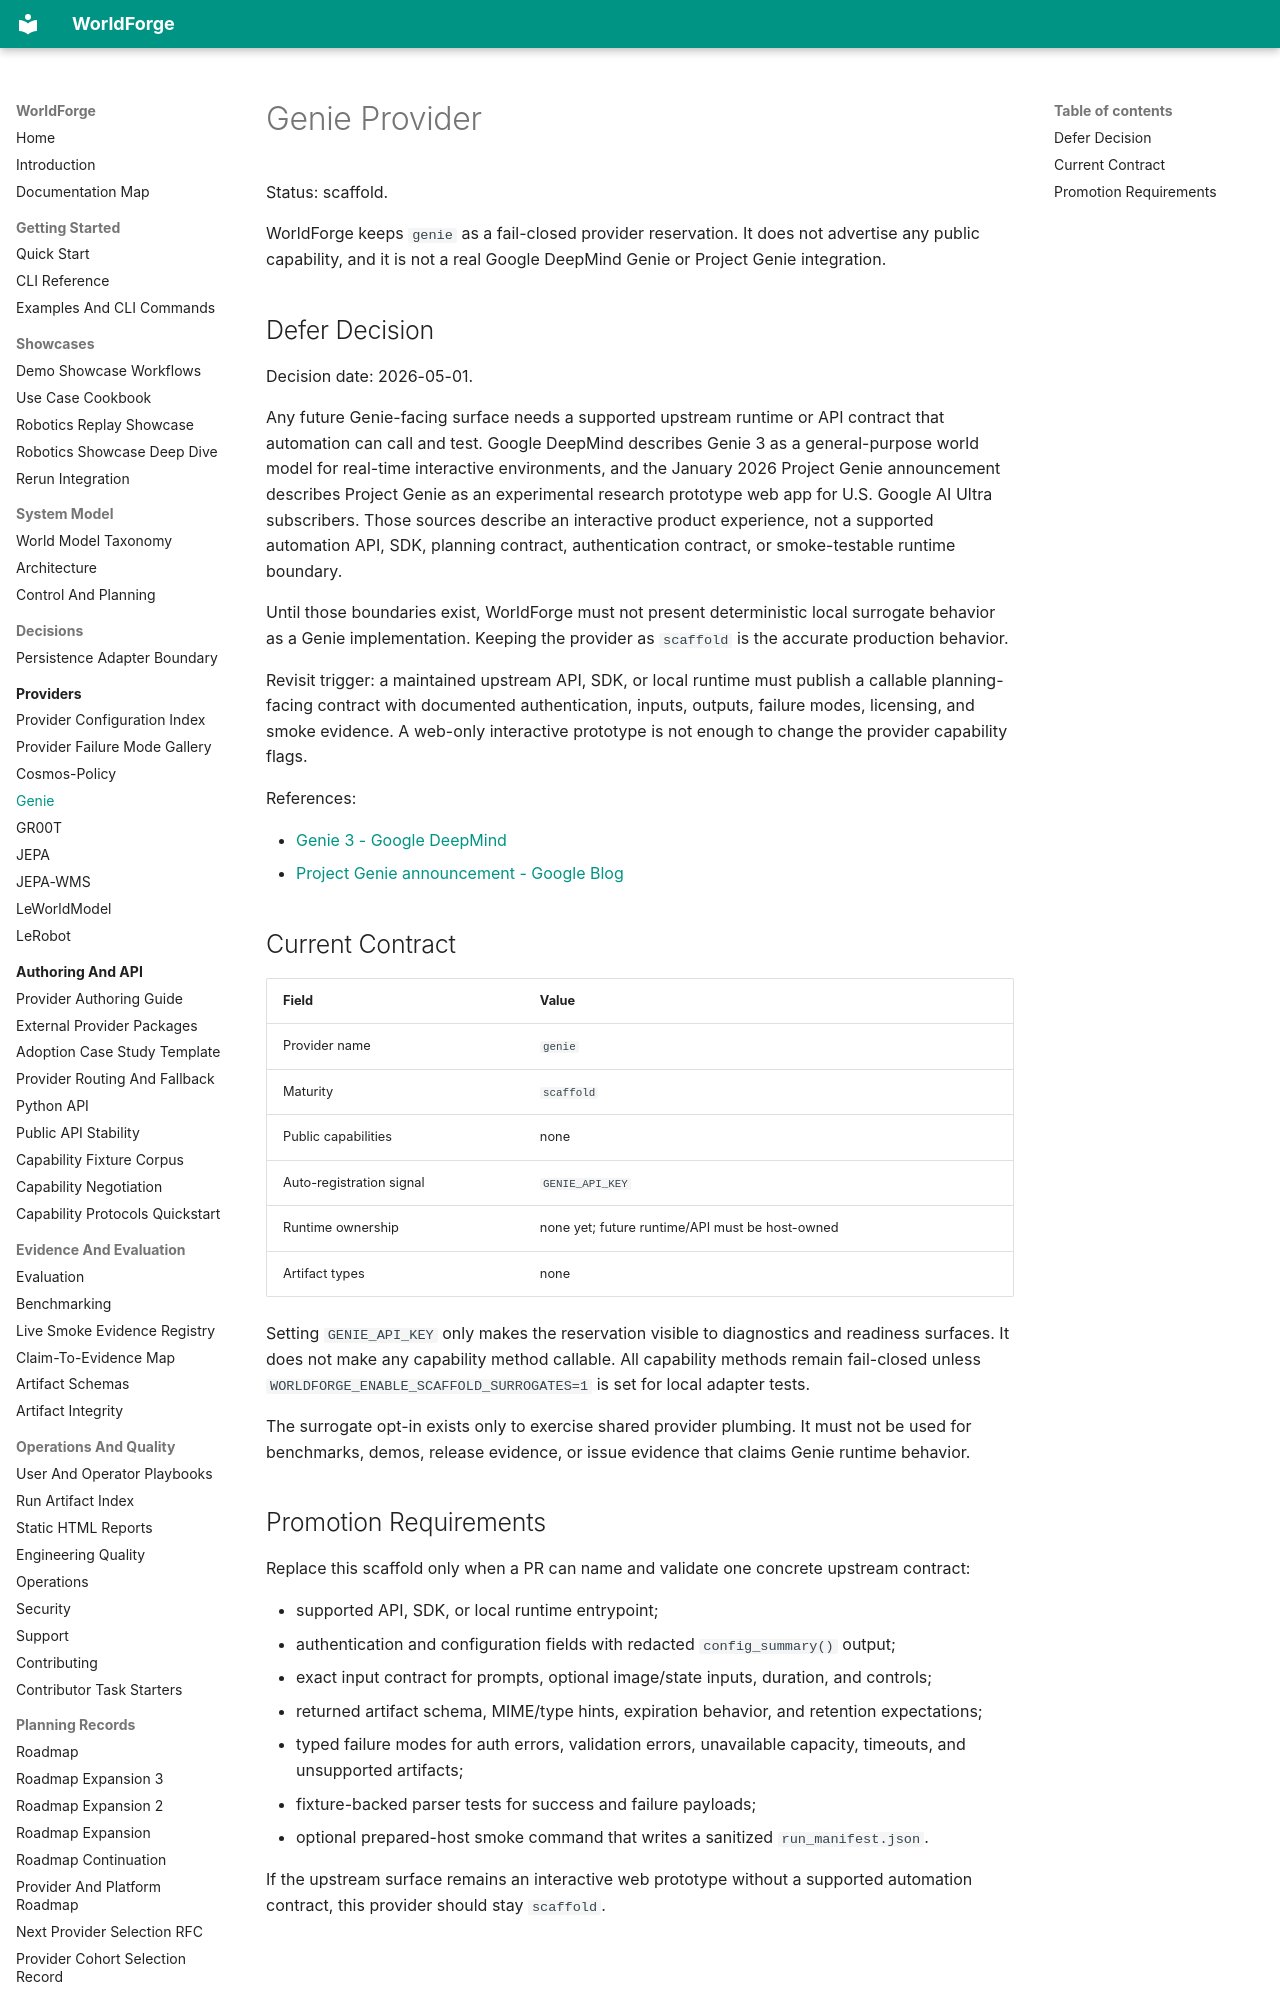

repository: AbdelStark/worldforge · page: providers/genie/index.html · generator: mkdocs

# Genie Provider

Status: scaffold.

WorldForge keeps `genie` as a fail-closed provider reservation. It does not advertise any public
capability, and it is not a real Google DeepMind Genie or Project Genie integration.

## Defer Decision

Decision date: 2026-05-01.

Any future Genie-facing surface needs a supported upstream runtime or API contract that automation
can call and test. Google DeepMind describes Genie 3 as a general-purpose world model for
real-time interactive environments, and the January 2026 Project Genie announcement describes
Project Genie as an experimental research prototype web app for U.S. Google AI Ultra subscribers.
Those sources describe an interactive product experience, not a supported automation API, SDK,
planning contract, authentication contract, or smoke-testable runtime boundary.

Until those boundaries exist, WorldForge must not present deterministic local surrogate behavior as
a Genie implementation. Keeping the provider as `scaffold` is the accurate production behavior.

Revisit trigger: a maintained upstream API, SDK, or local runtime must publish a callable
planning-facing contract with documented authentication, inputs, outputs, failure modes,
licensing, and smoke evidence. A web-only interactive prototype is not enough to change the
provider capability flags.

References:

- [Genie 3 - Google DeepMind](https://deepmind.google/models/genie/)
- [Project Genie announcement - Google Blog](https://blog.google/innovation-and-ai/models-and-research/google-deepmind/project-genie/)

## Current Contract

| Field | Value |
| --- | --- |
| Provider name | `genie` |
| Maturity | `scaffold` |
| Public capabilities | none |
| Auto-registration signal | `GENIE_API_KEY` |
| Runtime ownership | none yet; future runtime/API must be host-owned |
| Artifact types | none |

Setting `GENIE_API_KEY` only makes the reservation visible to diagnostics and readiness surfaces. It
does not make any capability method callable. All capability methods remain fail-closed unless
`WORLDFORGE_ENABLE_SCAFFOLD_SURROGATES=1` is set for local adapter tests.

The surrogate opt-in exists only to exercise shared provider plumbing. It must not be used for
benchmarks, demos, release evidence, or issue evidence that claims Genie runtime behavior.
